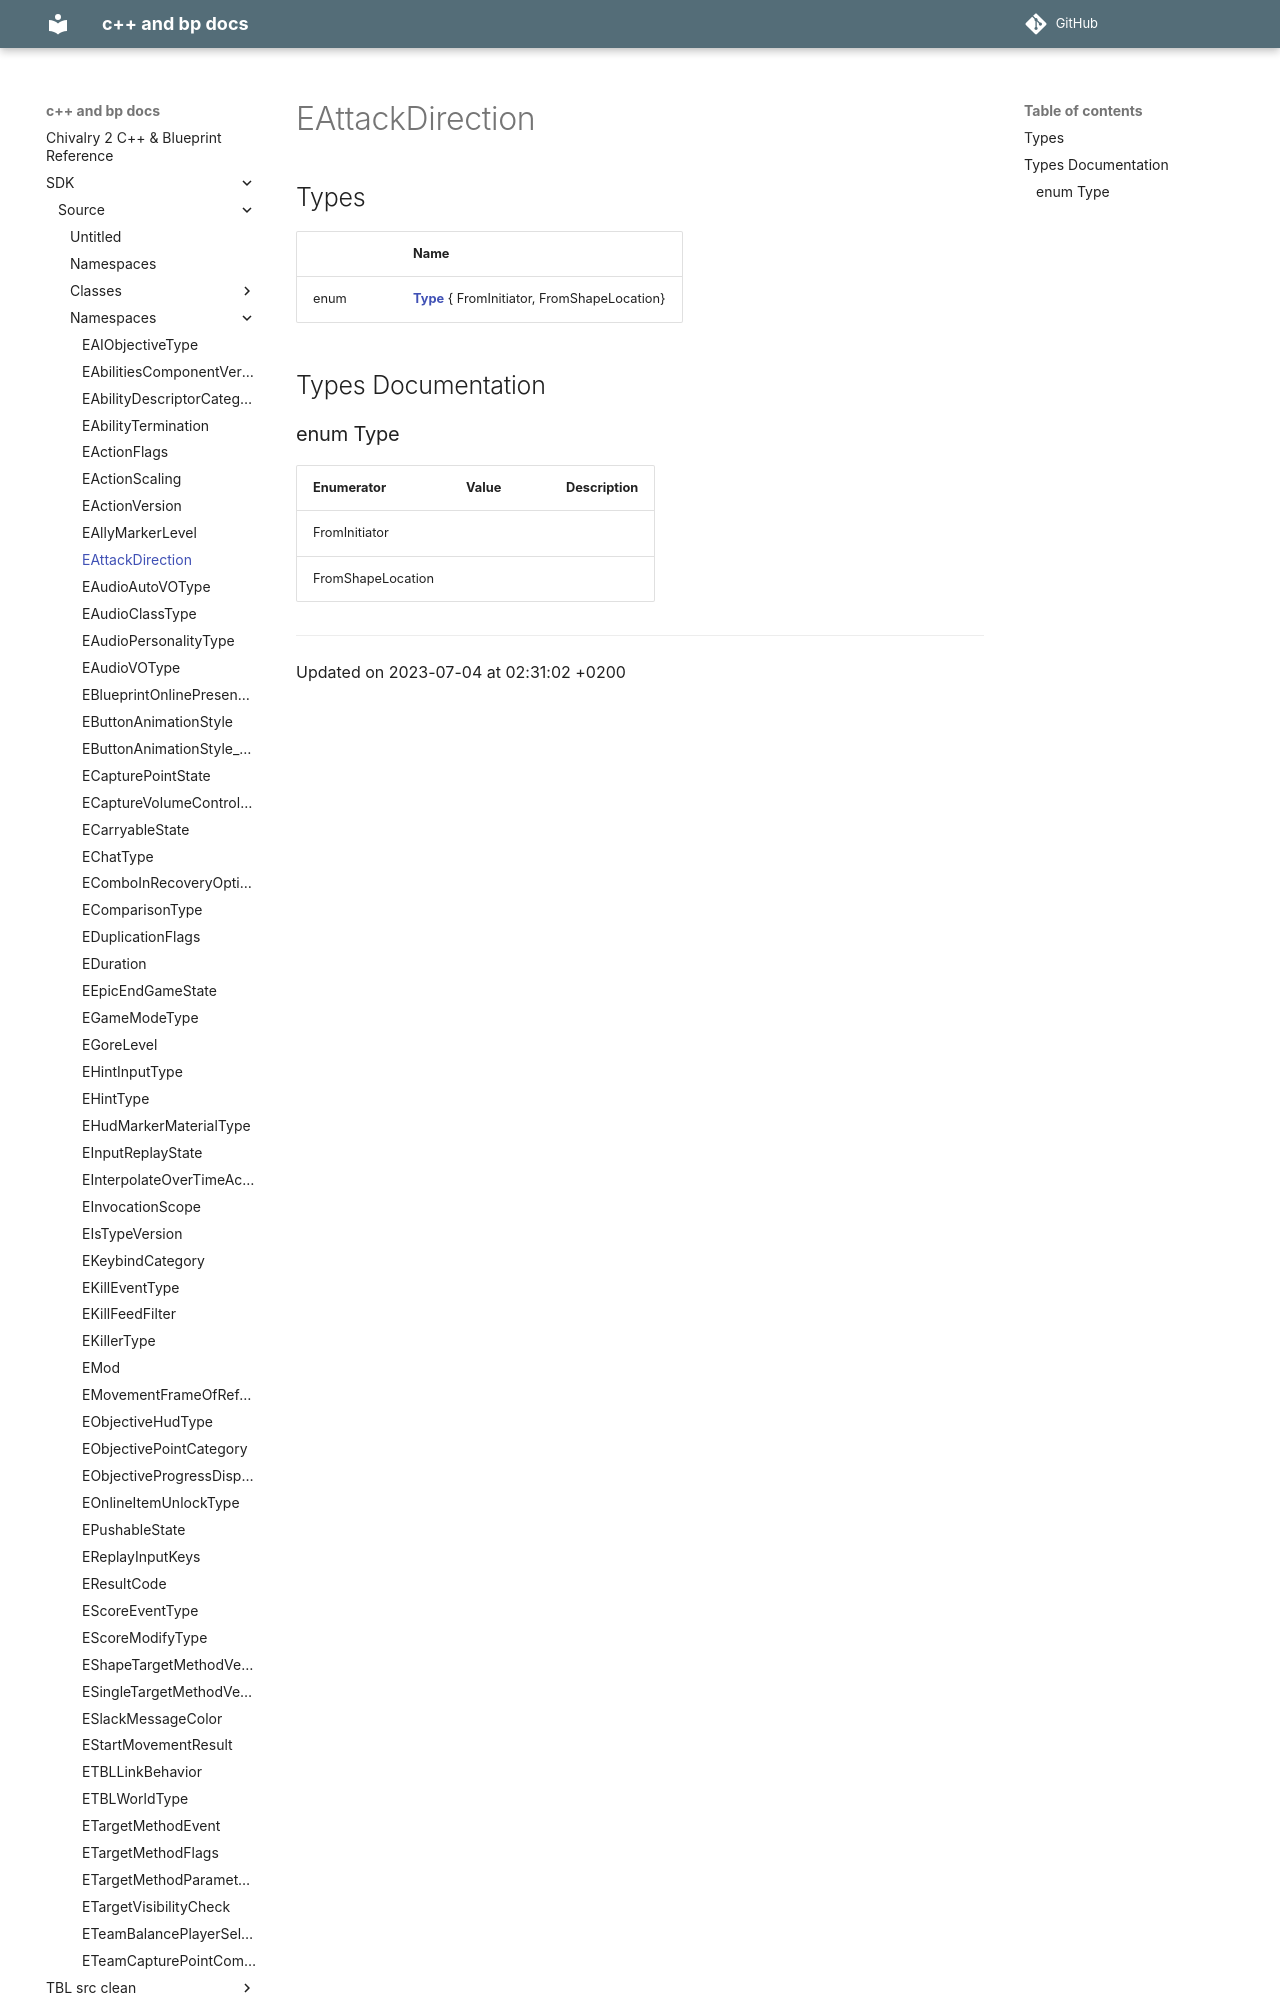

repository: Knutschbert/chiv2-tblcpp-mkdocs-clean · page: SDK/Source/Namespaces/namespaceEAttackDirection/index.html · generator: mkdocs

---
title: EAttackDirection
type: namespace
aliases: EAttackDirection
share: false

---

# EAttackDirection



## Types

|                | Name           |
| -------------- | -------------- |
| enum| **[Type](/docs/SDK/Source/Namespaces/namespaceEAttackDirection.md#enum-type)** { FromInitiator, FromShapeLocation} |

## Types Documentation
